Photos from the image-classification dataset "dataset_spectrograms" in the GitHub repository sanafathima-00/AI-Based-Early-Detection-of-Alzheimer-s-from-Patient-Speech. Its 2 classes are: cognitively impaired, normal.

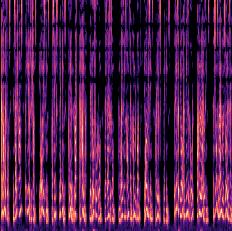
Label: normal

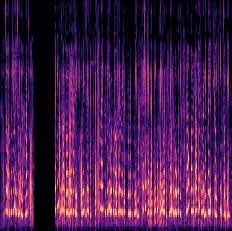
Label: cognitively impaired

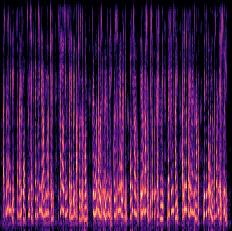
Label: normal

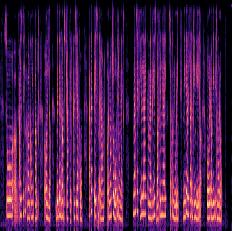
Label: cognitively impaired

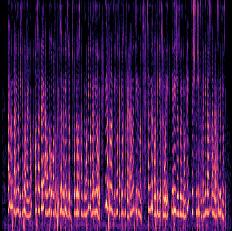
Label: normal

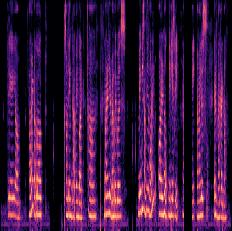
Label: cognitively impaired
